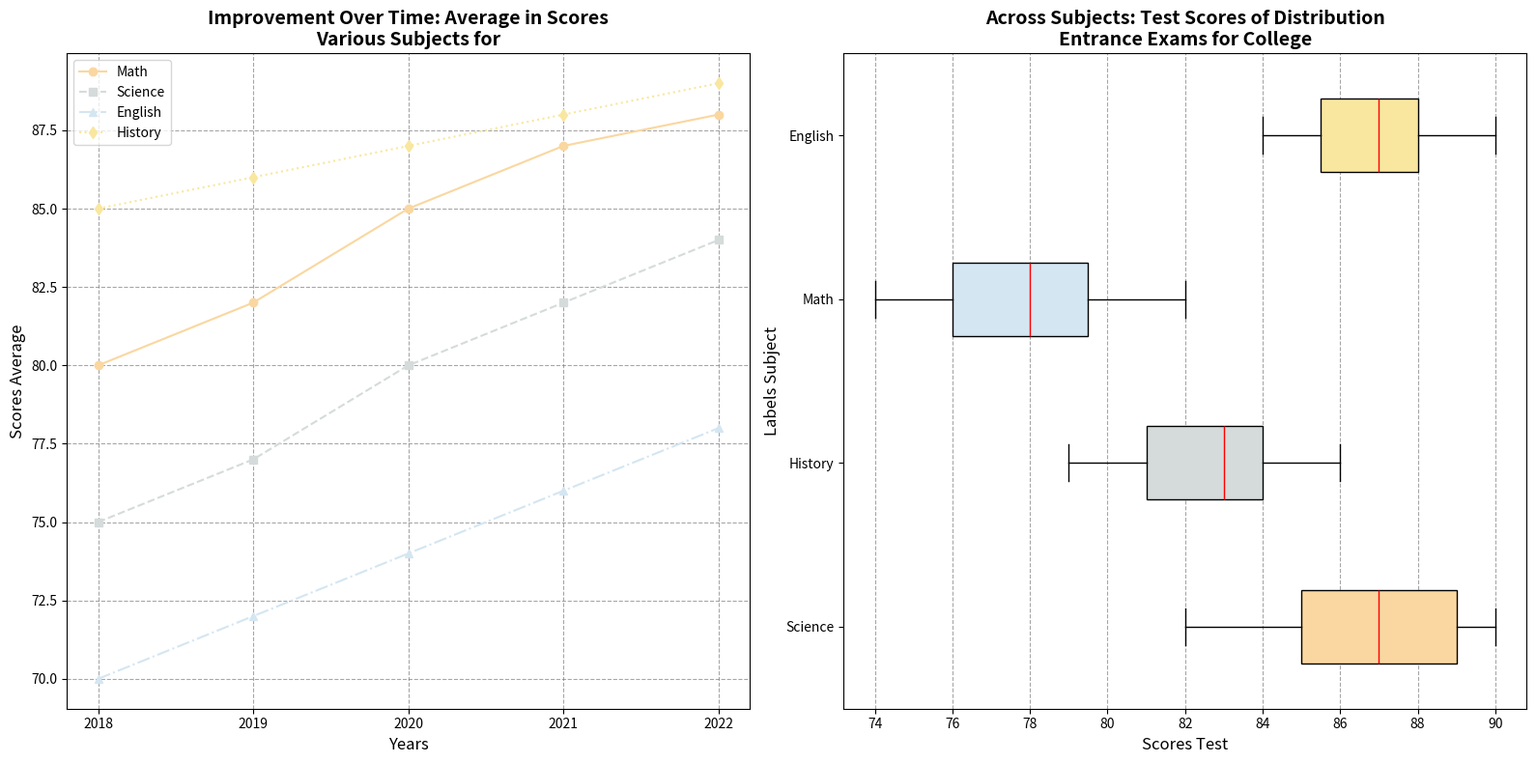

The matplotlib source for this figure:
import matplotlib.pyplot as plt
import numpy as np

math_scores = [82, 89, 90, 85, 88, 86, 87, 85, 89, 90, 87, 88, 84, 85, 89]
science_scores = [79, 81, 83, 80, 82, 84, 81, 85, 86, 83, 80, 82, 85, 84, 83]
english_scores = [75, 78, 77, 80, 82, 76, 78, 74, 79, 81, 80, 77, 76, 75, 78]
history_scores = [88, 85, 87, 86, 89, 90, 85, 84, 88, 86, 87, 88, 89, 85, 86]

years = np.array([2018, 2019, 2020, 2021, 2022])
avg_math_scores = np.array([80, 82, 85, 87, 88])
avg_science_scores = np.array([75, 77, 80, 82, 84])
avg_english_scores = np.array([70, 72, 74, 76, 78])
avg_history_scores = np.array([85, 86, 87, 88, 89])

fig, (ax2, ax1) = plt.subplots(1, 2, figsize=(16, 8))

ax2.plot(years, avg_math_scores, label='Math', color='#FAD7A0', marker='o', linestyle='-')
ax2.plot(years, avg_science_scores, label='Science', color='#D5DBDB', marker='s', linestyle='--')
ax2.plot(years, avg_english_scores, label='English', color='#D4E6F1', marker='^', linestyle='-.')
ax2.plot(years, avg_history_scores, label='History', color='#F9E79F', marker='d', linestyle=':')

ax2.set_title('Improvement Over Time: Average in Scores\nVarious Subjects for', fontsize=14, fontweight='bold')
ax2.set_xlabel('Years', fontsize=12)
ax2.set_ylabel('Scores Average', fontsize=12)
ax2.legend(loc='upper left', fontsize=10)
ax2.xaxis.set_major_locator(plt.MaxNLocator(integer=True))
ax2.grid(True, linestyle='--', which='major', color='grey', alpha=0.7)

subjects = ['Science', 'History', 'Math', 'English']
test_scores = [math_scores, science_scores, english_scores, history_scores]
box_colors = ['#FAD7A0', '#D5DBDB', '#D4E6F1', '#F9E79F']

box = ax1.boxplot(test_scores, vert=False, patch_artist=True,
                  boxprops=dict(color='black'),
                  whiskerprops=dict(color='black'),
                  capprops=dict(color='black'),
                  flierprops=dict(marker='o', color='black', alpha=0.5),
                  medianprops=dict(color='red'))

for patch, color in zip(box['boxes'], box_colors):
    patch.set_facecolor(color)

ax1.set_yticklabels(subjects)
ax1.set_title('Across Subjects: Test Scores of Distribution\nEntrance Exams for College', fontsize=14, fontweight='bold')
ax1.set_xlabel('Scores Test', fontsize=12)
ax1.set_ylabel('Labels Subject', fontsize=12)
ax1.xaxis.grid(True, linestyle='--', which='major', color='grey', alpha=0.7)

plt.tight_layout()
plt.show()
